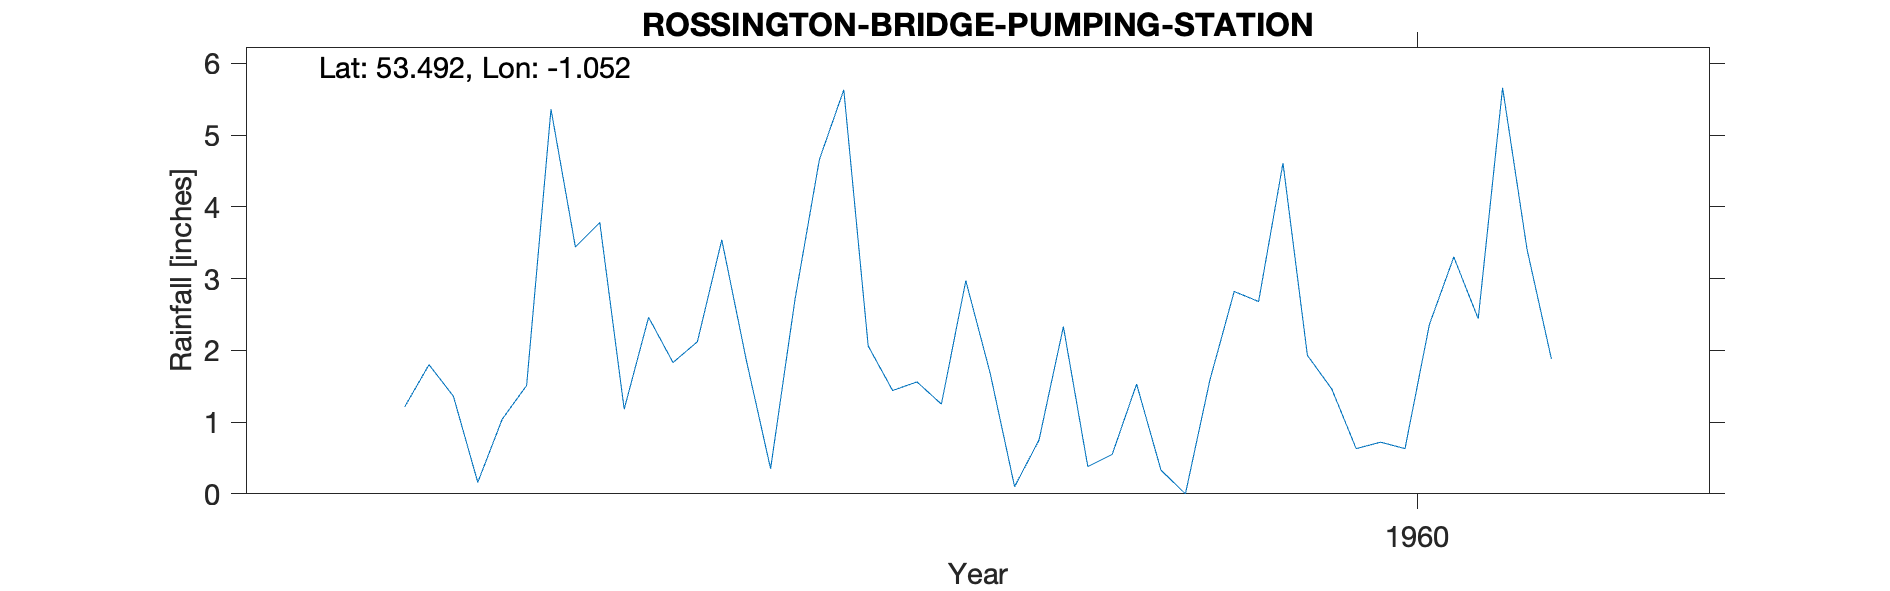

The data file committed next to this chart (first rows):
ROSSINGTON-BRIDGE-PUMPING-STATION, , , , , , , , , , 
Grid ref, SK630999, Long, -1.052, Lat, 53.49, Elevation, 39, ft., , 
Station no, 3111/5/4, , , , , , , , , 
, 1951, 1952, 1953, 1954, 1955, 1956, 1957, 1958, 1959, 1960
January, , , , , , , 1.21, 2.12, 1.68, 4.61
February, , , , , , , 1.8, 3.54, 0.1, 1.93
March, , , , , , , 1.36, 1.87, 0.75, 1.46
April, , , , , , , 0.16, 0.35, 2.33, 0.63
May, , , , , , , 1.04, 2.71, 0.38, 0.72
June, , , , , , , 1.51, 4.66, 0.55, 0.63
July, , , , , , , 5.36, 5.63, 1.53, 2.36
August, , , , , , , 3.44, 2.06, 0.33, 3.3
September, , , , , , , 3.78, 1.44, 0, 2.44
October, , , , , , , 1.18, 1.56, 1.58, 5.66
November, , , , , , , 2.46, 1.25, 2.82, 3.41
December, , , , , , , 1.83, 2.97, 2.68, 1.88
Total, , , , , , , 25.13, 30.16, 14.73, 29.03
NGR is from the 1950s record and is the …, , , , , , , , , , 
MIDAS src_id 3705 ends 1978, , , , , , , , , , 
